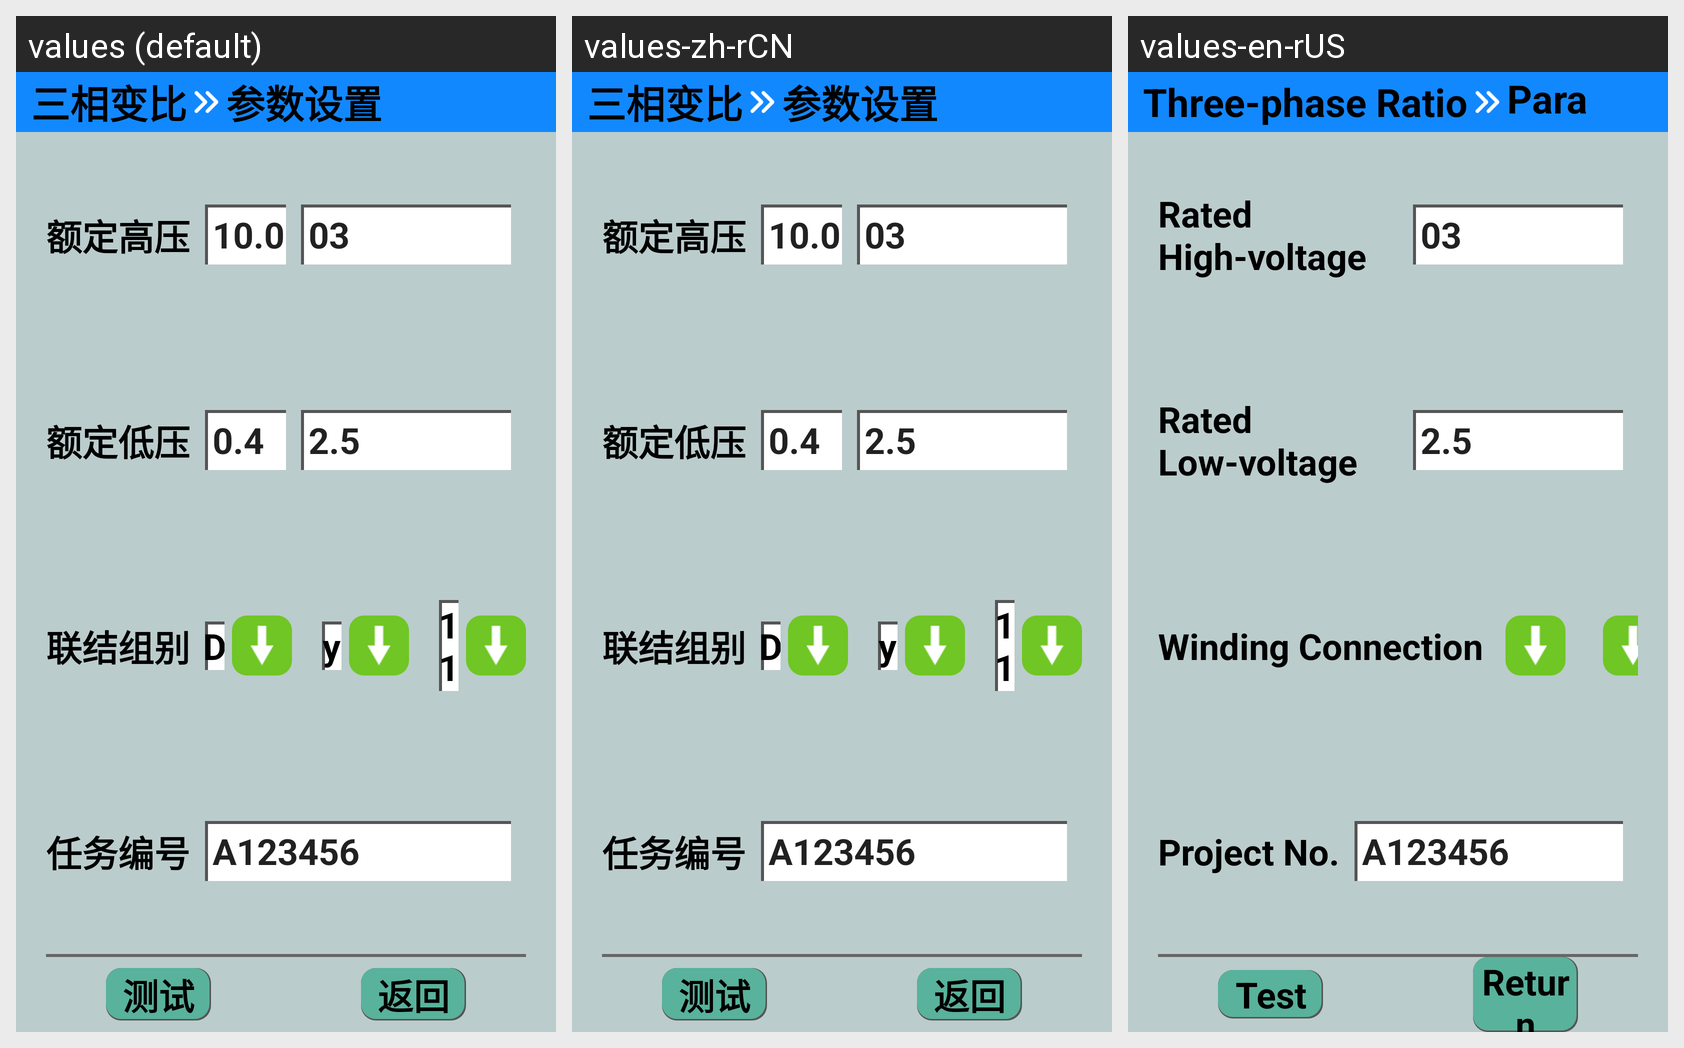

Translations of the strings shown on this Android screen, per locale in the grid:
Android screen res/layout/activity_sx_bb.xml rendered under 3 locales, left to right: values (default), values-zh-rCN, values-en-rUS. Device: Nexus 5 (rendered at 1080×1920; each locale shown at half size, 540×960, under a caption strip naming it); theme Theme.YcAllBlueTooth2.
Strings drawn on this screen, with the default value and each locale's value (text and hints the layout hard-codes, and strings that could not be matched under every locale, appear in the picture but are not listed):

sanxiangbianbi
  values: 三相变比
  values-zh-rCN: 三相变比
  values-en-rUS: Three-phase Ratio

canshushezhi
  values: 参数设置
  values-zh-rCN: 参数设置
  values-en-rUS: Parameter setting

edinggaoya
  values: 额定高压
  values-zh-rCN: 额定高压
  values-en-rUS: Rated High-voltage

edingdiya
  values: 额定低压
  values-zh-rCN: 额定低压
  values-en-rUS: Rated Low-voltage

lianjiezubie
  values: 联结组别
  values-zh-rCN: 联结组别
  values-en-rUS: Winding Connection

renwubianhao
  values: 任务编号
  values-zh-rCN: 任务编号
  values-en-rUS: Project No.

ceshi
  values: 测试
  values-zh-rCN: 测试
  values-en-rUS: Test

fanhui
  values: 返回
  values-zh-rCN: 返回
  values-en-rUS: Return
